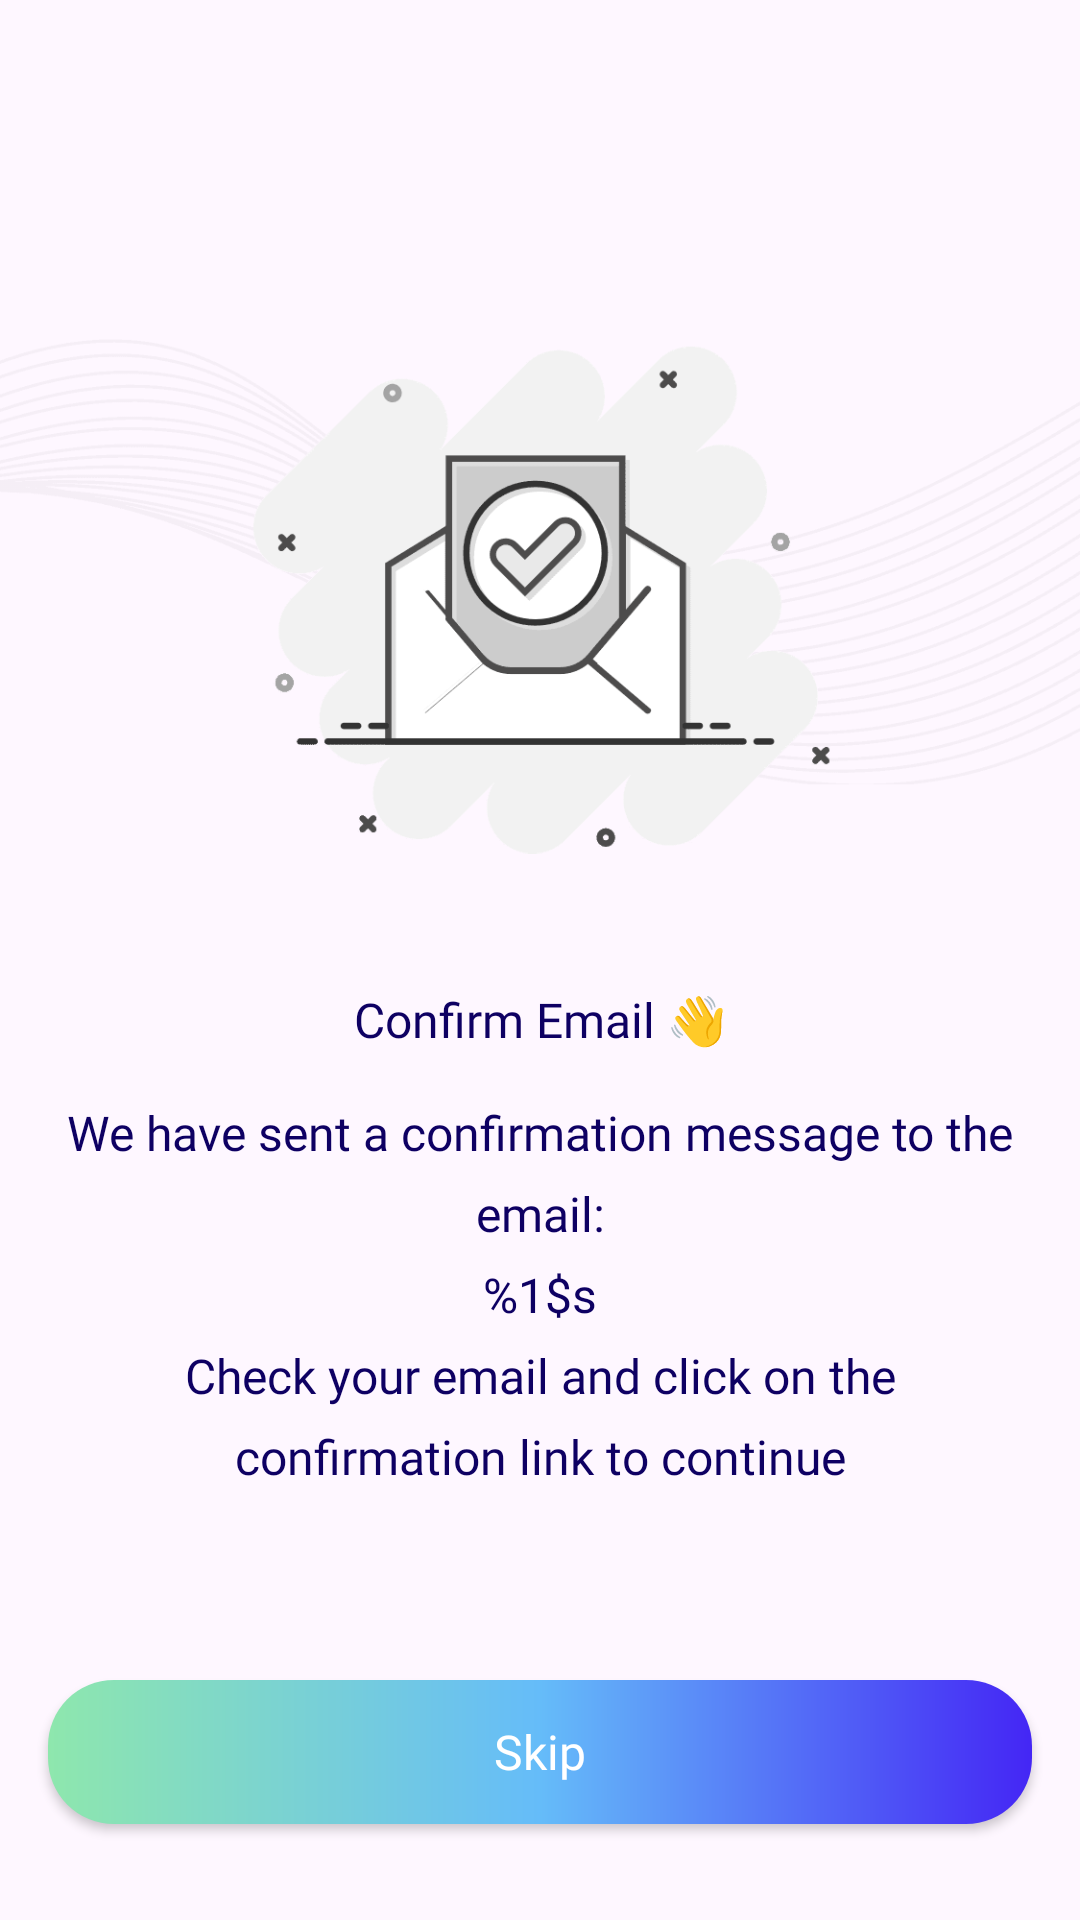

Write the Android layout XML for this screen, with the resource values it uses.
<!-- AndroidManifest.xml: application theme Theme.AlTasherat -->
<!-- res/layout/fragment_verification.xml -->
<?xml version="1.0" encoding="utf-8"?>
<androidx.constraintlayout.widget.ConstraintLayout xmlns:android="http://schemas.android.com/apk/res/android"
    xmlns:app="http://schemas.android.com/apk/res-auto"
    xmlns:tools="http://schemas.android.com/tools"
    android:layout_width="match_parent"
    android:layout_height="match_parent"
    tools:context=".features.menu.verification.presentation.ui.VerificationFragment">

    <ImageView
        android:id="@+id/image_verification"
        android:layout_width="wrap_content"
        android:layout_height="wrap_content"
        android:layout_marginTop="16dp"
        android:src="@drawable/image_verification"
        app:layout_constraintBottom_toTopOf="@id/text_verification"
        app:layout_constraintEnd_toEndOf="parent"
        app:layout_constraintStart_toStartOf="parent"
        app:layout_constraintTop_toTopOf="parent"
        app:layout_constraintVertical_chainStyle="packed" />

    <TextView
        android:id="@+id/text_verification"
        style="@style/TextView.Heavy"
        android:layout_width="wrap_content"
        android:layout_height="wrap_content"
        android:layout_marginTop="40dp"
        android:text="@string/text_verification"
        app:layout_constraintBottom_toTopOf="@id/text_verification_description"
        app:layout_constraintEnd_toEndOf="parent"
        app:layout_constraintStart_toStartOf="parent"
        app:layout_constraintTop_toBottomOf="@+id/image_verification" />

    <TextView
        android:id="@+id/text_verification_description"
        style="@style/TextView.Medium"
        android:layout_width="match_parent"
        android:layout_height="wrap_content"
        android:layout_marginHorizontal="16dp"
        android:layout_marginVertical="16dp"
        android:lineSpacingExtra="8dp"
        android:text="@string/verification_description"
        android:textAlignment="center"
        app:layout_constraintBottom_toTopOf="@id/button_skip"
        app:layout_constraintTop_toBottomOf="@+id/text_verification" />

    <Button
        android:id="@+id/button_skip"
        style="@style/Button.Primary"
        android:layout_width="match_parent"
        android:layout_height="wrap_content"
        android:layout_marginBottom="32dp"
        android:text="@string/skip_tv"
        app:layout_constraintBottom_toBottomOf="parent" />

</androidx.constraintlayout.widget.ConstraintLayout>
<!-- resources referenced by this layout -->
<resources>
  <string name="skip_tv">Skip</string>
  <string name="text_verification">Confirm Email 👋</string>
  <string name="verification_description">We have sent a confirmation message to the email:\n%1$s\nCheck your email and click on the confirmation link to continue</string>
  <style name="Button.Primary" parent="Button">
          <item name="android:background">@drawable/shape_button</item>
      </style>
  <style name="TextView.Heavy" parent="TextView">
          <item name="android:textAppearance">@style/Font.Heavy</item>
      </style>
  <style name="TextView.Medium" parent="TextView">
          <item name="android:textAppearance">@style/Font.Medium</item>
      </style>
  <style name="Theme.AlTasherat" parent="Base.Theme.AlTasherat" />
  <!-- drawable shape_button (drawable) -->
  <?xml version="1.0" encoding="utf-8"?>
  <shape xmlns:android="http://schemas.android.com/apk/res/android">
      <gradient
          android:angle="180"
          android:centerColor="@color/secondary"
          android:endColor="@color/accent"
          android:startColor="@color/primary"
          android:type="linear" />
  
      <corners android:radius="22dp" />
  </shape>
  <style name="Font.Heavy" parent="Font">
          <item name="android:fontFamily">@font/app_font_heavy</item>
      </style>
  <style name="Font.Medium" parent="Font">
          <item name="android:fontFamily">@font/app_font_medium</item>
      </style>
  <style name="Base.Theme.AlTasherat" parent="Theme.Material3.DayNight.NoActionBar">
          
          <item name="bottomSheetDialogTheme">@style/ThemeOverlay.App.BottomSheetDialog</item>
          <item name="android:windowTranslucentStatus">true</item>
          <item name="android:windowTranslucentNavigation">true</item>
          <item name="snackbarStyle">@style/SnackBarStyle</item>
          <item name="snackbarButtonStyle">@style/SnackBarButton</item>
          <item name="snackbarTextViewStyle">@style/SnackBarText</item>
          ....
      </style>
  <style name="Font.Bold" parent="Font">
          <item name="android:fontFamily">@font/app_font_bold</item>
      </style>
  <color name="white">#FFFFFFFF</color>
  <color name="secondary">#65BCF9</color>
  <color name="accent">#8EE7AD</color>
  <color name="primary">#4426F5</color>
  <color name="text">#0E0063</color>
  <style name="Font" parent="@android:style/TextAppearance" />
  <style name="ThemeOverlay.App.BottomSheetDialog" parent="ThemeOverlay.Material3.BottomSheetDialog">
          <item name="bottomSheetStyle">@style/ModalBottomSheetDialog</item>
      </style>
  <style name="SnackBarStyle" parent="@style/Widget.Material3.Snackbar">
          <item name="android:layout_margin">16dp</item>
          <item name="backgroundTint">@color/bg_card</item>
          <item name="cornerRadius">16dp</item>
      </style>
  <style name="SnackBarButton" parent="@style/Widget.Material3.Button.TextButton.Snackbar">
          <item name="android:textAppearance">@style/Font.SemiBold</item>
          <item name="android:textSize">14sp</item>
          <item name="android:textColor">@color/text</item>
      </style>
  <style name="SnackBarText" parent="@style/Widget.Material3.Snackbar.TextView">
          <item name="android:textAppearance">@style/Font.SemiBold</item>
          <item name="android:textSize">14sp</item>
          <item name="android:textColor">@color/text</item>
      </style>
  <style name="ModalBottomSheetDialog" parent="Widget.Material3.BottomSheet.Modal">
          <item name="backgroundTint">@color/bg</item>
          <item name="shapeAppearance">@style/ShapeAppearance.App.LargeComponent</item>
      </style>
  <color name="bg_card">#FFFFFFFF</color>
  <style name="Font.SemiBold" parent="Font">
          <item name="android:fontFamily">@font/app_font_semibold</item>
      </style>
  <color name="bg">#FFFFFFFF</color>
  <style name="ShapeAppearance.App.LargeComponent" parent="ShapeAppearance.Material3.LargeComponent">
          <item name="cornerFamily">rounded</item>
          <item name="cornerSize">50dp</item>
      </style>
</resources>
